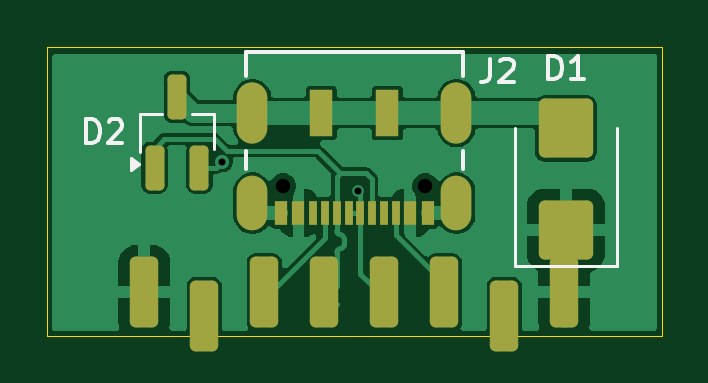
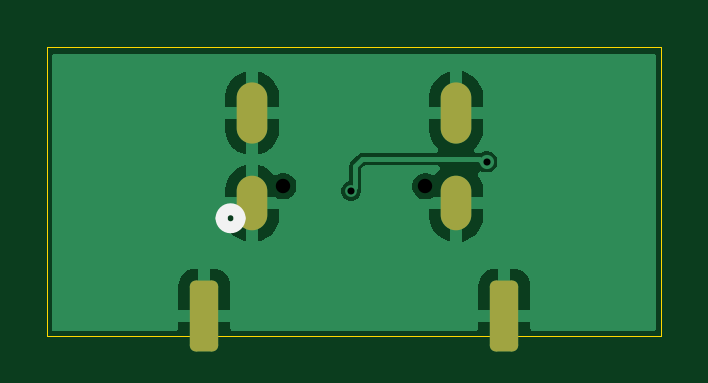
Circuit board: 9 layer files. Board 26.0 x 12.2 mm.
- bottom_copper: Mag Charger Adapter-B_Cu.gbr (16670 bytes)
- bottom_mask: Mag Charger Adapter-B_Mask.gbr (1381 bytes)
- bottom_silk: Mag Charger Adapter-B_Silkscreen.gbr (655 bytes)
- outline: Mag Charger Adapter-Edge_Cuts.gbr (767 bytes)
- top_copper: Mag Charger Adapter-F_Cu.gbr (33902 bytes)
- top_mask: Mag Charger Adapter-F_Mask.gbr (2399 bytes)
- top_silk: Mag Charger Adapter-F_Silkscreen.gbr (4279 bytes)
- drill: Mag Charger Adapter-NPTH.drl (368 bytes)
- drill: Mag Charger Adapter-PTH.drl (789 bytes)

=== bottom_copper: Mag Charger Adapter-B_Cu.gbr (16670 bytes, source omitted) ===
=== bottom_mask: Mag Charger Adapter-B_Mask.gbr (1381 bytes, source withheld) ===
=== bottom_silk: Mag Charger Adapter-B_Silkscreen.gbr ===
%TF.GenerationSoftware,KiCad,Pcbnew,9.0.7*%
%TF.CreationDate,2026-02-26T13:23:17-05:00*%
%TF.ProjectId,Mag Charger Adapter,4d616720-4368-4617-9267-657220416461,X1*%
%TF.SameCoordinates,Original*%
%TF.FileFunction,Legend,Bot*%
%TF.FilePolarity,Positive*%
%FSLAX46Y46*%
G04 Gerber Fmt 4.6, Leading zero omitted, Abs format (unit mm)*
G04 Created by KiCad (PCBNEW 9.0.7) date 2026-02-26 13:23:17*
%MOMM*%
%LPD*%
G01*
G04 APERTURE LIST*
%ADD10C,0.508000*%
G04 APERTURE END LIST*
D10*
%TO.C,J2*%
X160063400Y-140854400D02*
G75*
G02*
X159301400Y-140854400I-381000J0D01*
G01*
X159301400Y-140854400D02*
G75*
G02*
X160063400Y-140854400I381000J0D01*
G01*
%TD*%
M02*

=== outline: Mag Charger Adapter-Edge_Cuts.gbr ===
%TF.GenerationSoftware,KiCad,Pcbnew,9.0.7*%
%TF.CreationDate,2026-02-26T13:23:17-05:00*%
%TF.ProjectId,Mag Charger Adapter,4d616720-4368-4617-9267-657220416461,X1*%
%TF.SameCoordinates,Original*%
%TF.FileFunction,Profile,NP*%
%FSLAX46Y46*%
G04 Gerber Fmt 4.6, Leading zero omitted, Abs format (unit mm)*
G04 Created by KiCad (PCBNEW 9.0.7) date 2026-02-26 13:23:17*
%MOMM*%
%LPD*%
G01*
G04 APERTURE LIST*
%TA.AperFunction,Profile*%
%ADD10C,0.050000*%
%TD*%
G04 APERTURE END LIST*
D10*
X167455266Y-133600000D02*
X141455266Y-133600000D01*
X141455000Y-145835500D02*
X141455266Y-133600000D01*
X167455000Y-145835500D02*
X167455266Y-133600000D01*
%TO.C,J1*%
X154445000Y-145835500D02*
X141455000Y-145835500D01*
X154445000Y-145835500D02*
X167455000Y-145835500D01*
%TD*%
M02*

=== top_copper: Mag Charger Adapter-F_Cu.gbr (33902 bytes, source omitted) ===
=== top_mask: Mag Charger Adapter-F_Mask.gbr (2399 bytes, source withheld) ===
=== top_silk: Mag Charger Adapter-F_Silkscreen.gbr ===
%TF.GenerationSoftware,KiCad,Pcbnew,9.0.7*%
%TF.CreationDate,2026-02-26T13:23:17-05:00*%
%TF.ProjectId,Mag Charger Adapter,4d616720-4368-4617-9267-657220416461,X1*%
%TF.SameCoordinates,Original*%
%TF.FileFunction,Legend,Top*%
%TF.FilePolarity,Positive*%
%FSLAX46Y46*%
G04 Gerber Fmt 4.6, Leading zero omitted, Abs format (unit mm)*
G04 Created by KiCad (PCBNEW 9.0.7) date 2026-02-26 13:23:17*
%MOMM*%
%LPD*%
G01*
G04 APERTURE LIST*
%ADD10C,0.150000*%
%ADD11C,0.120000*%
%ADD12C,0.152400*%
G04 APERTURE END LIST*
D10*
X162661905Y-134964819D02*
X162661905Y-133964819D01*
X162661905Y-133964819D02*
X162900000Y-133964819D01*
X162900000Y-133964819D02*
X163042857Y-134012438D01*
X163042857Y-134012438D02*
X163138095Y-134107676D01*
X163138095Y-134107676D02*
X163185714Y-134202914D01*
X163185714Y-134202914D02*
X163233333Y-134393390D01*
X163233333Y-134393390D02*
X163233333Y-134536247D01*
X163233333Y-134536247D02*
X163185714Y-134726723D01*
X163185714Y-134726723D02*
X163138095Y-134821961D01*
X163138095Y-134821961D02*
X163042857Y-134917200D01*
X163042857Y-134917200D02*
X162900000Y-134964819D01*
X162900000Y-134964819D02*
X162661905Y-134964819D01*
X164185714Y-134964819D02*
X163614286Y-134964819D01*
X163900000Y-134964819D02*
X163900000Y-133964819D01*
X163900000Y-133964819D02*
X163804762Y-134107676D01*
X163804762Y-134107676D02*
X163709524Y-134202914D01*
X163709524Y-134202914D02*
X163614286Y-134250533D01*
X143100905Y-137665619D02*
X143100905Y-136665619D01*
X143100905Y-136665619D02*
X143339000Y-136665619D01*
X143339000Y-136665619D02*
X143481857Y-136713238D01*
X143481857Y-136713238D02*
X143577095Y-136808476D01*
X143577095Y-136808476D02*
X143624714Y-136903714D01*
X143624714Y-136903714D02*
X143672333Y-137094190D01*
X143672333Y-137094190D02*
X143672333Y-137237047D01*
X143672333Y-137237047D02*
X143624714Y-137427523D01*
X143624714Y-137427523D02*
X143577095Y-137522761D01*
X143577095Y-137522761D02*
X143481857Y-137618000D01*
X143481857Y-137618000D02*
X143339000Y-137665619D01*
X143339000Y-137665619D02*
X143100905Y-137665619D01*
X144053286Y-136760857D02*
X144100905Y-136713238D01*
X144100905Y-136713238D02*
X144196143Y-136665619D01*
X144196143Y-136665619D02*
X144434238Y-136665619D01*
X144434238Y-136665619D02*
X144529476Y-136713238D01*
X144529476Y-136713238D02*
X144577095Y-136760857D01*
X144577095Y-136760857D02*
X144624714Y-136856095D01*
X144624714Y-136856095D02*
X144624714Y-136951333D01*
X144624714Y-136951333D02*
X144577095Y-137094190D01*
X144577095Y-137094190D02*
X144005667Y-137665619D01*
X144005667Y-137665619D02*
X144624714Y-137665619D01*
X160194666Y-134100219D02*
X160194666Y-134814504D01*
X160194666Y-134814504D02*
X160147047Y-134957361D01*
X160147047Y-134957361D02*
X160051809Y-135052600D01*
X160051809Y-135052600D02*
X159908952Y-135100219D01*
X159908952Y-135100219D02*
X159813714Y-135100219D01*
X160623238Y-134195457D02*
X160670857Y-134147838D01*
X160670857Y-134147838D02*
X160766095Y-134100219D01*
X160766095Y-134100219D02*
X161004190Y-134100219D01*
X161004190Y-134100219D02*
X161099428Y-134147838D01*
X161099428Y-134147838D02*
X161147047Y-134195457D01*
X161147047Y-134195457D02*
X161194666Y-134290695D01*
X161194666Y-134290695D02*
X161194666Y-134385933D01*
X161194666Y-134385933D02*
X161147047Y-134528790D01*
X161147047Y-134528790D02*
X160575619Y-135100219D01*
X160575619Y-135100219D02*
X161194666Y-135100219D01*
D11*
%TO.C,D1*%
X161250000Y-142860000D02*
X161250000Y-137050000D01*
X161250000Y-142860000D02*
X165550000Y-142860000D01*
X165550000Y-142860000D02*
X165550000Y-137050000D01*
%TO.C,D2*%
X145359000Y-136450800D02*
X146289000Y-136450800D01*
X145359000Y-137250800D02*
X145359000Y-136450800D01*
X145359000Y-137250800D02*
X145359000Y-138050800D01*
X148519000Y-136450800D02*
X147589000Y-136450800D01*
X148519000Y-136450800D02*
X148519000Y-137910800D01*
X145329000Y-138550800D02*
X144999000Y-138790800D01*
X144999000Y-138310800D01*
X145329000Y-138550800D01*
G36*
X145329000Y-138550800D02*
G01*
X144999000Y-138790800D01*
X144999000Y-138310800D01*
X145329000Y-138550800D01*
G37*
D12*
%TO.C,J2*%
X149852600Y-133818600D02*
X159047400Y-133818600D01*
X149852600Y-134812501D02*
X149852600Y-133818600D01*
X149852600Y-138772210D02*
X149852600Y-137988677D01*
X159047400Y-133818600D02*
X159047400Y-134812501D01*
X159047400Y-137988677D02*
X159047400Y-138772210D01*
%TD*%
M02*

=== drill: Mag Charger Adapter-NPTH.drl ===
M48
; DRILL file {KiCad 9.0.7} date 2026-02-26T13:23:15-0500
; FORMAT={-:-/ absolute / metric / decimal}
; #@! TF.CreationDate,2026-02-26T13:23:15-05:00
; #@! TF.GenerationSoftware,Kicad,Pcbnew,9.0.7
; #@! TF.FileFunction,NonPlated,1,2,NPTH
FMAT,2
METRIC
; #@! TA.AperFunction,NonPlated,NPTH,ComponentDrill
T1C0.610
%
G90
G05
T1
X151.436Y-139.501
X157.45Y-139.501
M30

=== drill: Mag Charger Adapter-PTH.drl ===
M48
; DRILL file {KiCad 9.0.7} date 2026-02-26T13:23:15-0500
; FORMAT={-:-/ absolute / metric / decimal}
; #@! TF.CreationDate,2026-02-26T13:23:15-05:00
; #@! TF.GenerationSoftware,Kicad,Pcbnew,9.0.7
; #@! TF.FileFunction,Plated,1,2,PTH
FMAT,2
METRIC
; #@! TA.AperFunction,Plated,PTH,ViaDrill
T1C0.300
; #@! TA.AperFunction,Plated,PTH,ComponentDrill
T2C0.610
; #@! TA.AperFunction,Plated,PTH,ComponentDrill
T3C0.800
%
G90
G05
T1
X148.843Y-138.459
X154.584Y-139.7
T2
G00X150.13Y-137.048
M15
G01X150.13Y-135.753
M16
G05
G00X150.13Y-140.716
M15
G01X150.13Y-139.725
M16
G05
G00X158.77Y-140.716
M15
G01X158.77Y-139.725
M16
G05
G00X158.77Y-137.048
M15
G01X158.77Y-135.753
M16
G05
T3
G00X148.095Y-144.136
M15
G01X148.095Y-145.835
M16
G05
G00X160.795Y-144.136
M15
G01X160.795Y-145.835
M16
G05
M30

